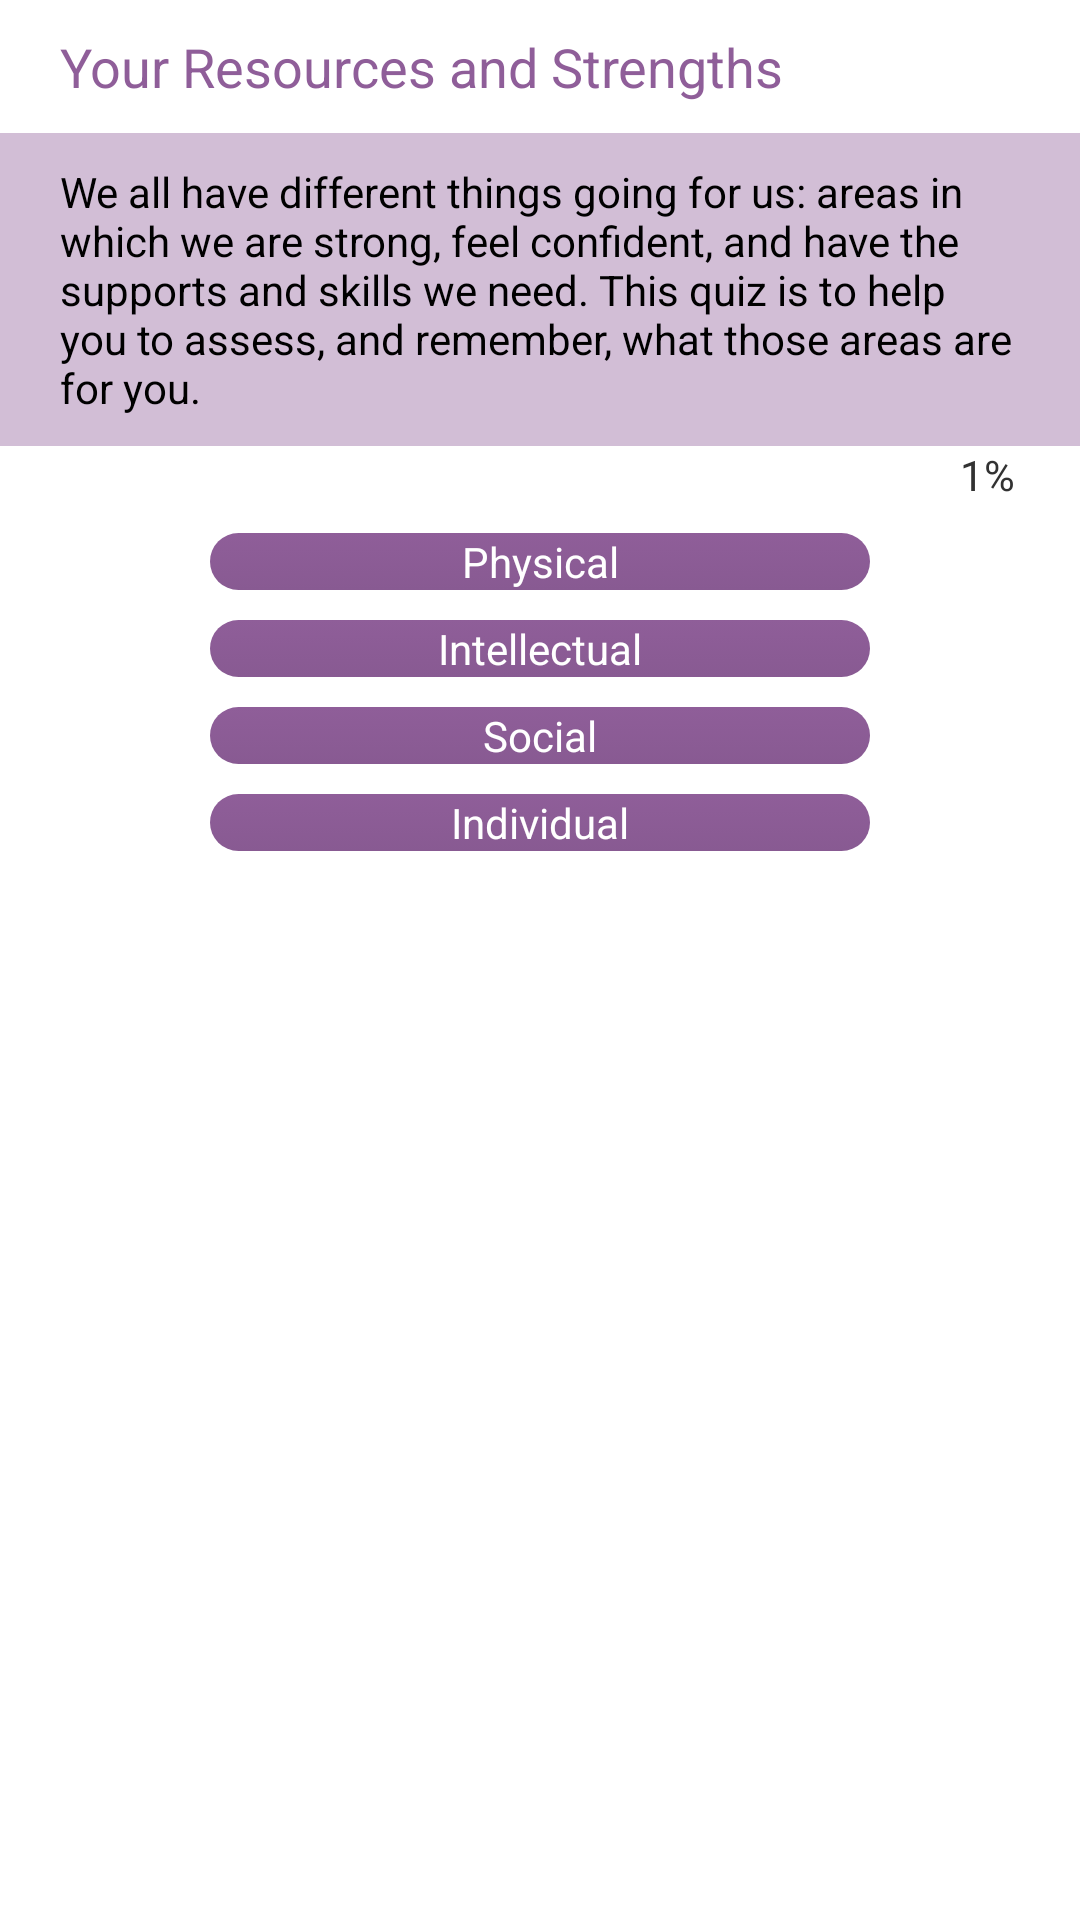

Reconstruct the res/layout file that produces this screen, plus the resources it refers to.
<!-- AndroidManifest.xml: application theme AppTheme -->
<!-- res/layout/activity_self_assessment.xml -->
<LinearLayout xmlns:android="http://schemas.android.com/apk/res/android"
    xmlns:tools="http://schemas.android.com/tools"
    android:layout_width="match_parent"
    android:layout_height="match_parent"
    tools:context=".SelfAssessmentActivity"
    android:orientation="vertical"
    android:weightSum="1">

    

    <TextView
            android:layout_width="match_parent"
            android:layout_height="wrap_content"
            android:paddingBottom="10dp"
            android:paddingTop="10dp"
            android:paddingLeft="20dp"
            android:paddingRight="20dp"
            style="@style/purple"
            android:id="@+id/textHeading"
            android:text="@string/assessment_heading"/>


    <TextView
            android:layout_width="match_parent"
            android:layout_height="wrap_content"
            android:paddingBottom="10dp"
            android:paddingTop="10dp"
            android:paddingLeft="20dp"
            android:paddingRight="20dp"
            android:id="@+id/textView"
            style="@style/purpleBG"
            android:text="@string/assessment_text"/>

    <RelativeLayout android:layout_width="wrap_content"
                  android:paddingLeft="20dp"
                  android:paddingRight="20dp"
                  android:layout_height="wrap_content"
                  android:layout_gravity="center"
                  android:orientation="horizontal">

              <ImageView
                    android:layout_width="300dp"
                    android:layout_height="wrap_content"
                    android:id="@+id/imageView"
                    android:src="@drawable/progress_bar_light"
                    android:layout_gravity="center_horizontal"
                />

                 <TextView
                    android:layout_width="30dp"
                    android:layout_height="wrap_content"
                    android:id="@+id/textPercent"
                    android:layout_gravity="center_horizontal"
                    android:text="1%"
                    android:layout_centerVertical="true"
                    android:layout_toRightOf="@+id/imageView"/>
    </RelativeLayout>

    <Button
            android:layout_height="wrap_content"
            android:layout_width="220dp"
            android:text="@string/physical_subheading"
            android:id="@+id/buttonSubheadingPhysical"
            android:layout_gravity="center_horizontal"
            android:onClick="startSelfAssessmentPhysical"
            android:background="@drawable/purple_button"
            android:textColor="@color/white"
            android:layout_marginTop="10dp"
            />

    <Button
            android:layout_height="wrap_content"
            android:layout_width="220dp"
            android:text="@string/intellectual_subheading"
            android:id="@+id/buttonSubheadingIntellectual"
            android:layout_gravity="center_horizontal"
            android:onClick="startSelfAssessmentPhysical"
            android:background="@drawable/purple_button"
            android:textColor="@color/white"
            android:layout_marginTop="10dp"
            />

    <Button
            android:layout_height="wrap_content"
            android:layout_width="220dp"
            android:text="@string/social_subheading"
            android:id="@+id/buttonSubheadingSocial"
            android:layout_gravity="center_horizontal"
            android:onClick="startSelfAssessmentPhysical"
            android:background="@drawable/purple_button"
            android:textColor="@color/white"
            android:layout_marginTop="10dp"
            />

    <Button
            android:layout_height="wrap_content"
            android:layout_width="220dp"
            android:text="@string/individual_subheading"
            android:id="@+id/buttonSubheadingIndividual"
            android:layout_gravity="center_horizontal"
            android:onClick="startSelfAssessmentPhysical"
            android:background="@drawable/purple_button"
            android:textColor="@color/white"
            android:layout_marginTop="10dp"
            />

</LinearLayout>
<!-- resources referenced by this layout -->
<resources>
  <color name="white">#ffffffff</color>
  <!-- drawable purple_button (drawable-hdpi) -->
  <?xml version="1.0" encoding="utf-8"?>
  
  <selector
          xmlns:android="http://schemas.android.com/apk/res/android">
  
      <item android:state_pressed="true" >
          <shape>
              <gradient
                      android:endColor="@color/purple"
                      android:startColor="@color/lightPurple"
                      android:angle="270" />
              <corners
                      android:radius="10dp" />
          </shape>
      </item>
  
         <item>
  
          <shape>
              <gradient
                      android:endColor="@color/shadowPurple"
                      android:startColor="@color/purple"
                      android:angle="270" />
              <corners
                      android:radius="10dp" />
          </shape>
      </item>
  </selector>
  <string name="assessment_heading">Your Resources and Strengths</string>
  <string name="assessment_text">We all have different things going for us: areas in which we are strong, feel confident, and have the supports and skills we need.
          This quiz is to help you to assess, and remember, what those areas are for you.
      </string>
  <string name="individual_subheading">Individual</string>
  <string name="intellectual_subheading">Intellectual</string>
  <string name="physical_subheading">Physical</string>
  <string name="social_subheading">Social</string>
  <style name="purple" parent="@android:style/TextAppearance.Medium">
          <item name="android:layout_width">fill_parent</item>
          <item name="android:layout_height">wrap_content</item>
          <item name="android:textColor">#8F5E99</item>
      </style>
  <style name="purpleBG" parent="@android:style/TextAppearance.Small">
          <item name="android:layout_width">fill_parent</item>
          <item name="android:layout_height">wrap_content</item>
          <item name="android:background">#668F5E99</item>
          <item name="android:textColor">#000000</item>
      </style>
  <style name="AppTheme" parent="AppBaseTheme">
          
          <item name="android:windowBackground">@drawable/biofeedback_background</item>
          <item name="android:typeface">sans</item>
      </style>
  <color name="purple">#8F5E99</color>
  <color name="lightPurple">#ffaf73bb</color>
  <color name="shadowPurple">#ff885a92</color>
  <style name="AppBaseTheme" parent="android:Theme.Light">
          
      </style>
</resources>
